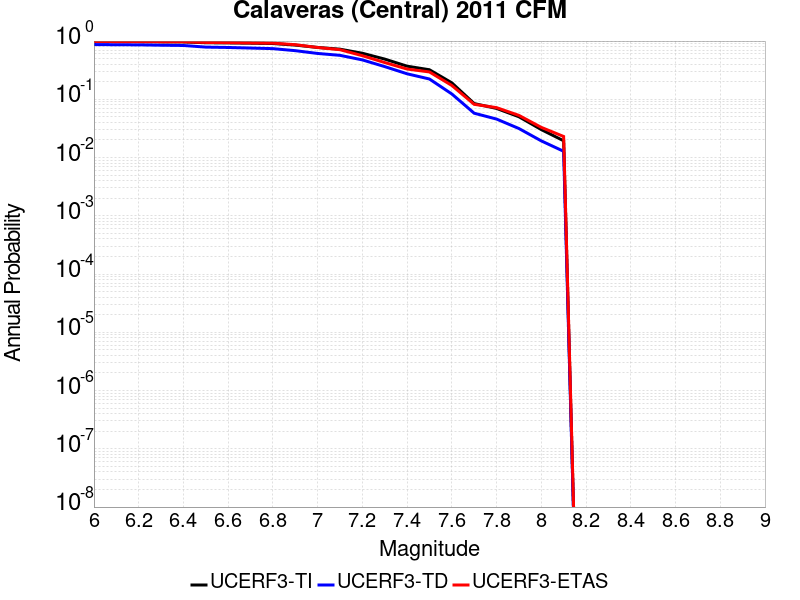

Values plotted in this chart, from the file beside it:
Magnitude, UCERF3-TI Prob, UCERF3-TD Prob, UCERF3-ETAS Prob
6.0, 0.9801, 0.8714, 0.982
6.1, 0.9774, 0.8644, 0.98
6.2, 0.976, 0.8611, 0.98
6.3, 0.9707, 0.8492, 0.975
6.4, 0.9663, 0.8397, 0.972
6.5, 0.9354, 0.7877, 0.947
6.6, 0.9294, 0.776, 0.941
6.7, 0.9196, 0.7587, 0.929
6.8, 0.9067, 0.7413, 0.921
6.9, 0.8532, 0.6841, 0.867
7.0, 0.7767, 0.6128, 0.776
7.1, 0.7255, 0.5687, 0.711
7.2, 0.6179, 0.475, 0.561
7.3, 0.4905, 0.3645, 0.428
7.4, 0.3706, 0.2743, 0.331
7.5, 0.3218, 0.2231, 0.295
7.6, 0.1919, 0.1236, 0.173
7.7, 0.08454, 0.05774, 0.082
7.8, 0.06977, 0.0458, 0.072
7.9, 0.05019, 0.03153, 0.053
8.0, 0.03023, 0.01934, 0.033
8.1, 0.01941, 0.01281, 0.023
